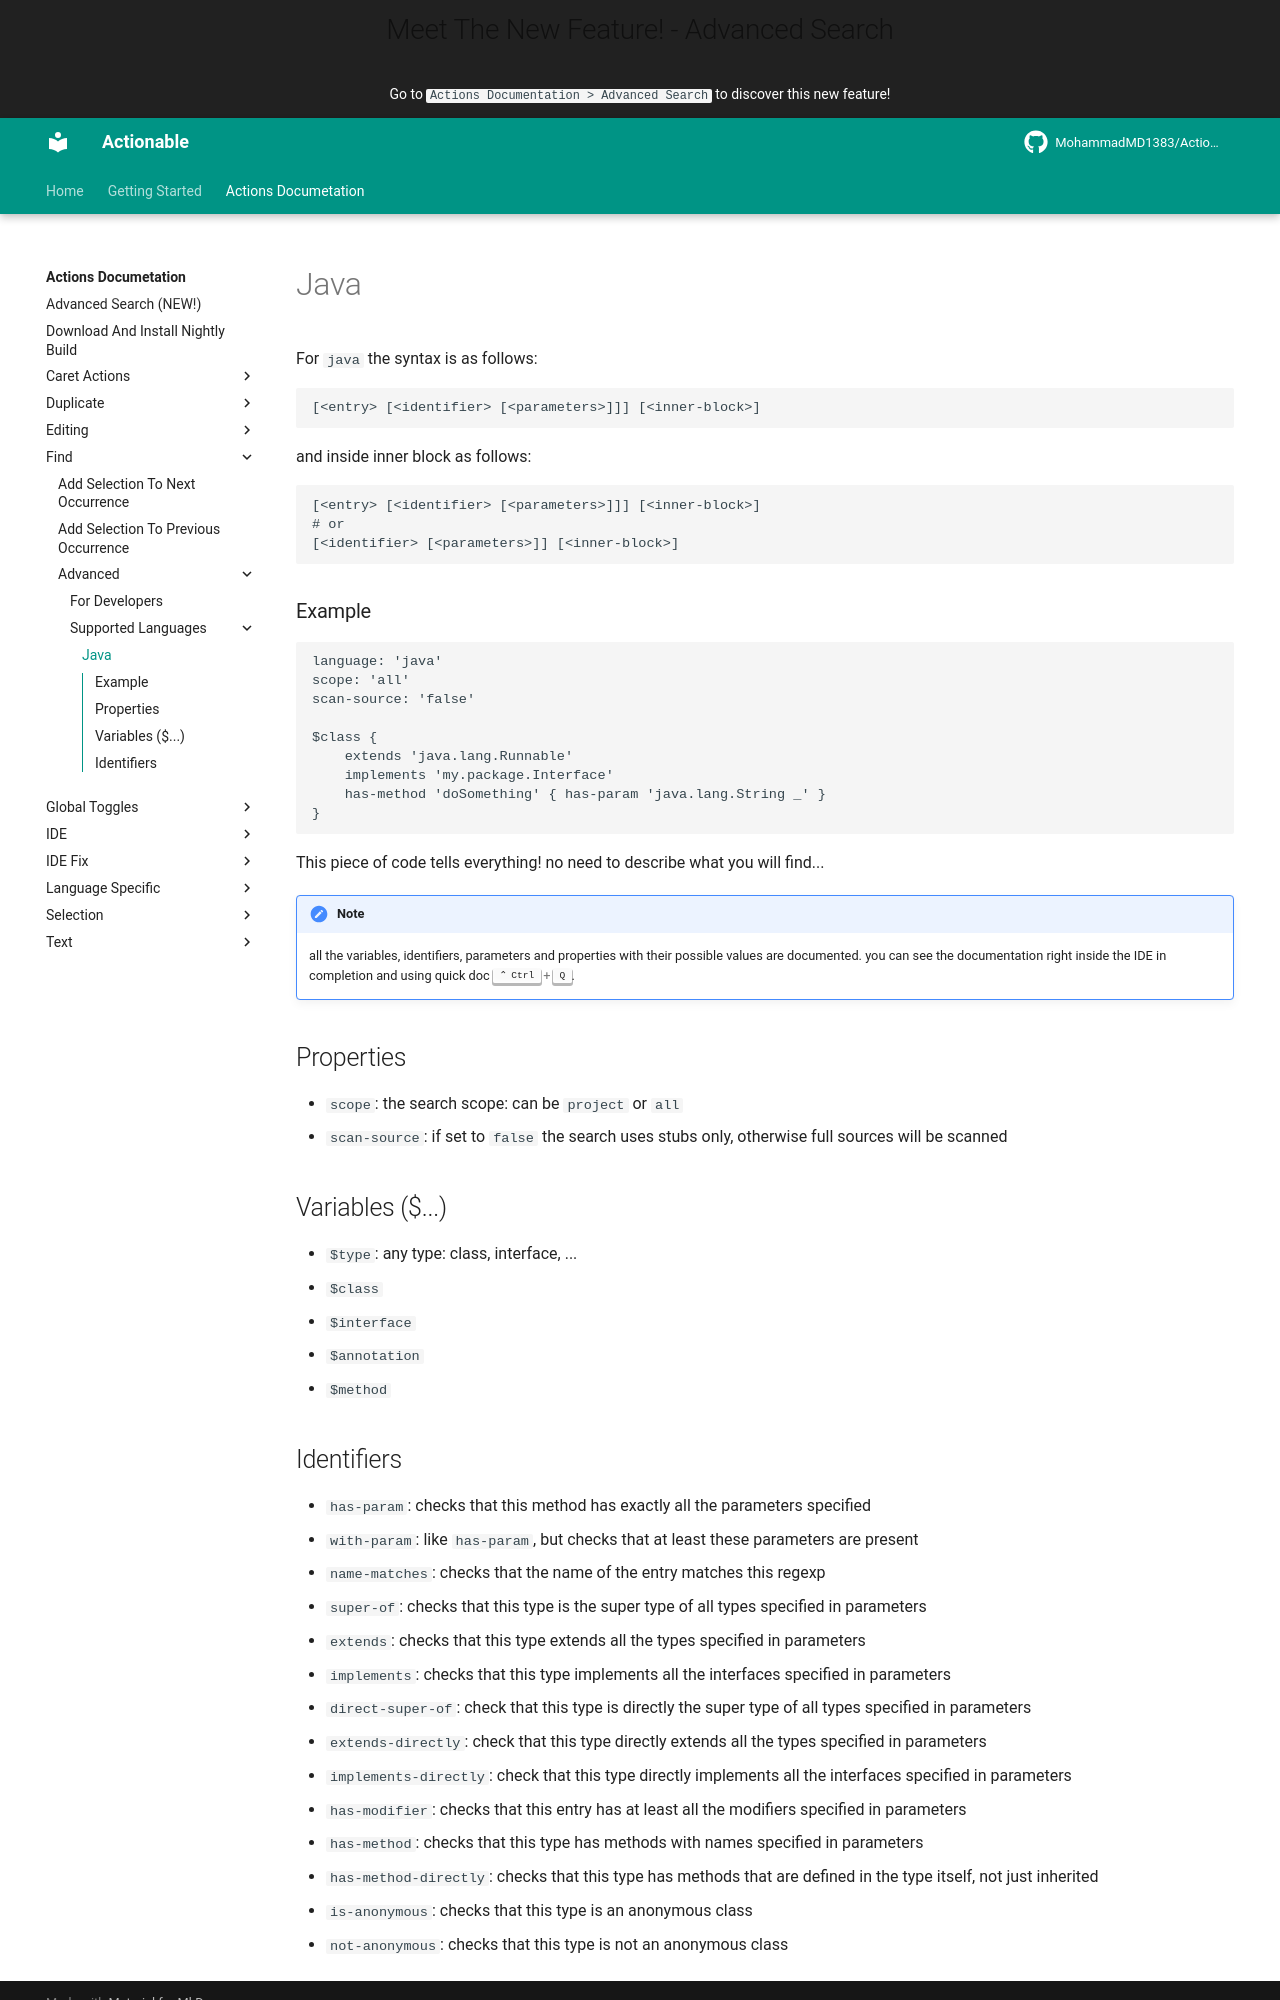

repository: MohammadMD1383/Actionable · page: Actions Documetation/Find/advanced/Supported Languages/Java/index.html · generator: mkdocs

For `java` the syntax is as follows:

```AdvancedSearch
[<entry> [<identifier> [<parameters>]]] [<inner-block>] 
```

and inside inner block as follows:

```AdvancedSearch
[<entry> [<identifier> [<parameters>]]] [<inner-block>]
# or
[<identifier> [<parameters>]] [<inner-block>]
```

### Example

```AdvancedSearch
language: 'java'
scope: 'all'
scan-source: 'false'

$class {
    extends 'java.lang.Runnable'
    implements 'my.package.Interface'
    has-method 'doSomething' { has-param 'java.lang.String _' }
}
```

This piece of code tells everything! no need to describe what you will find...

[//]: # (@formatter:off)
!!! note
    all the variables, identifiers, parameters and properties with their possible values are documented.
    you can see the documentation right inside the IDE in completion and using quick doc ++ctrl+q++.
[//]: # (@formatter:on)

## Properties

* `scope`: the search scope: can be `project` or `all`
* `scan-source`: if set to `false` the search uses stubs only, otherwise full sources will be scanned

## Variables ($...)

* `$type`: any type: class, interface, ...
* `$class`
* `$interface`
* `$annotation`
* `$method`
